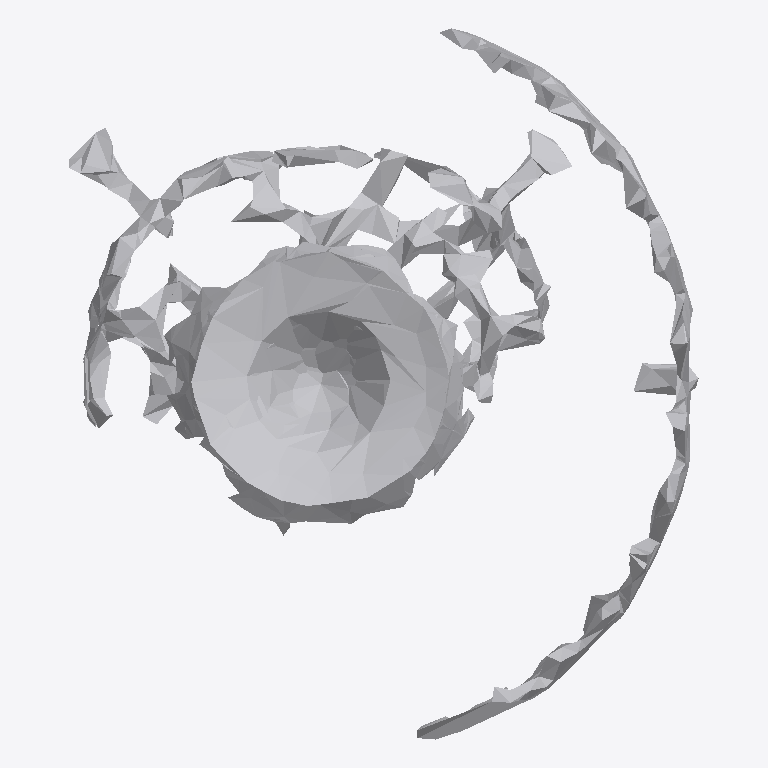
Plan cut of the same IFC building model at storey 'Ground Floor' (level 0.00 m, cut at 1.40 m), seen from above with north up, elements coloured by IFC class: 1 other element (light grey). No cut surface shows.
Extent 0.6 m × 0.7 m × 1.0 m (x, y, z). Storeys (1): Ground Floor at 0.00 m. Elements (1): 1 IfcFurniture.

HEADER;
FILE_DESCRIPTION(('ViewDefinition [CoordinationView]'),'2;1');
FILE_NAME('','2026-07-12T07:55:16',(''),(''),'IfcOpenShell 0.8.0','IfcOpenShell 0.8.0','');
FILE_SCHEMA(('IFC4'));
ENDSEC;
DATA;
#17=IFCPROJECT('1zMmDTcvvFgPDrWU0z9IYE',#5,'Office Project',$,$,$,$,(#15),#10);
#20=IFCSITE('1nP3uo1GbF2QMwWfygJMi0',#5,'Site',$,$,#19,$,$,.ELEMENT.,$,$,$,$,$);
#22=IFCBUILDING('3uSYhn$6rA9wgjq1Tte0As',#5,'Building',$,$,#21,$,$,.ELEMENT.,$,$,$);
#24=IFCBUILDINGSTOREY('3MXuExZvrF4xd0u5ocTYD_',#5,'Ground Floor',$,$,#23,$,$,.ELEMENT.,0.0);
#35=IFCFURNITURE('3L5Ca$zTb96hrU0celFCAw',#5,'list06_lamp',$,$,#34,#31,$,$);
ENDSEC;
